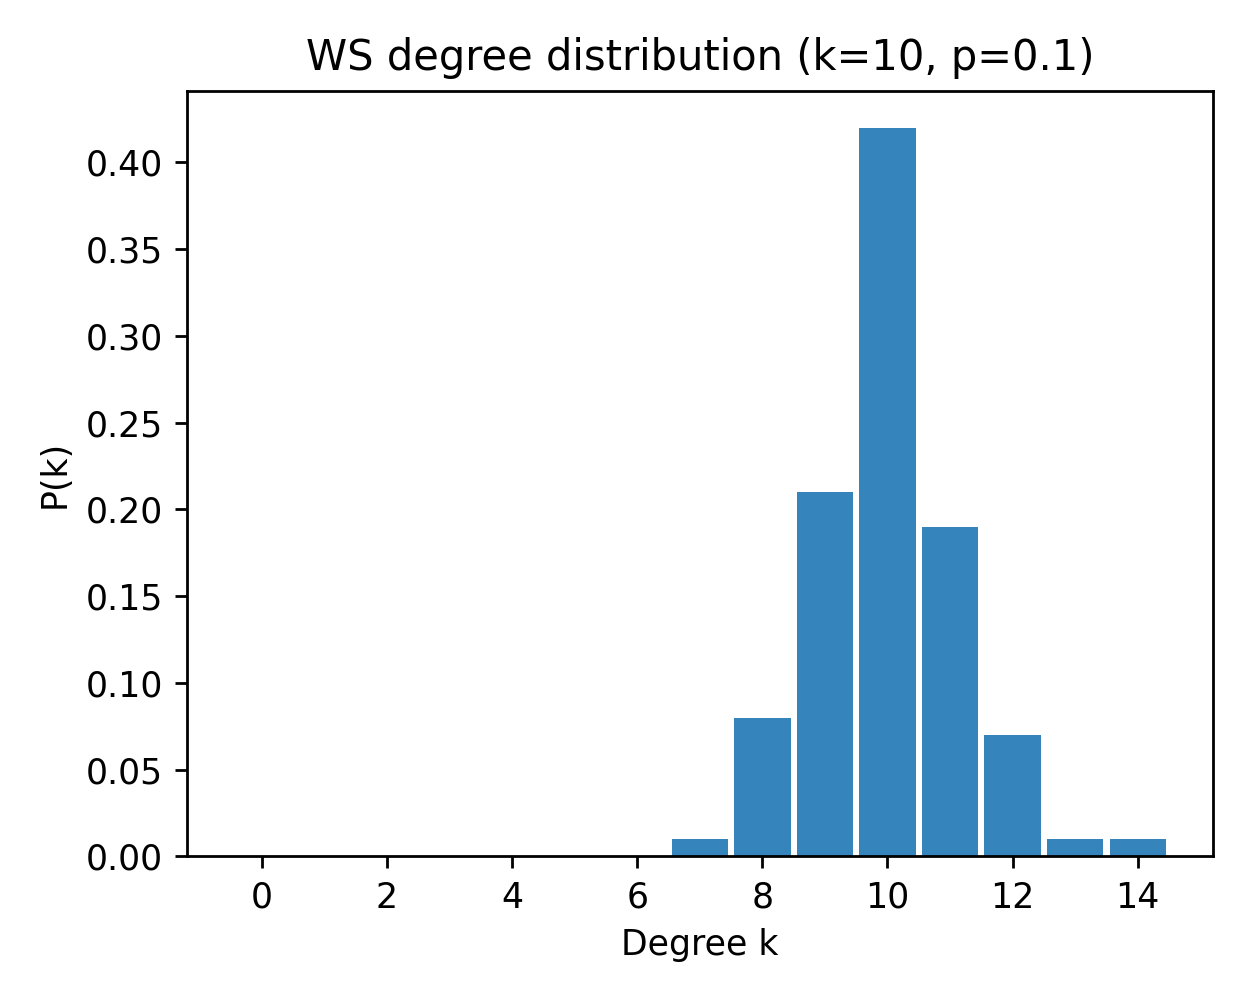

Data behind this chart, as committed beside it:
k, pk_mean, pk_sem
0, 0.0, 0.0
1, 0.0, 0.0
2, 0.0, 0.0
3, 0.0, 0.0
4, 0.0, 0.0
5, 0.0, 0.0
6, 0.0, 0.0
7, 0.01, 0.0
8, 0.08, 0.0
9, 0.21, 0.0
10, 0.42, 0.0
11, 0.19, 0.0
12, 0.07, 0.0
13, 0.01, 0.0
14, 0.01, 0.0
